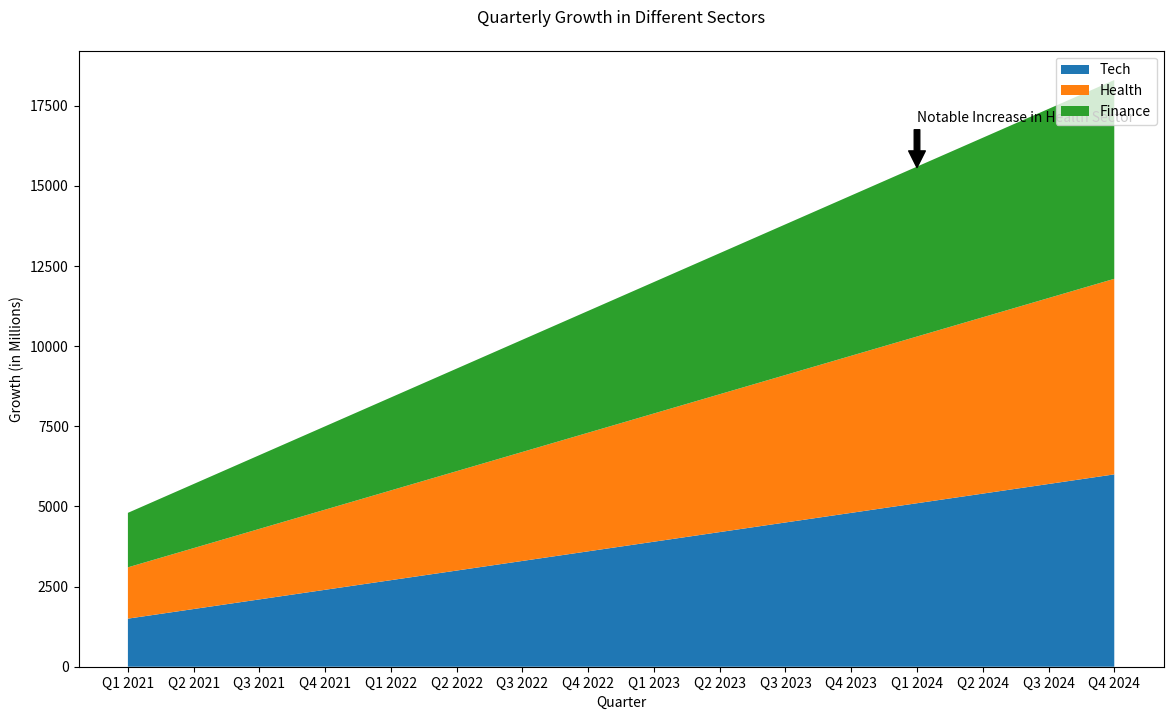

Python code for this plot:

import matplotlib.pyplot as plt

quarters = ['Q1 2021', 'Q2 2021', 'Q3 2021', 'Q4 2021',
            'Q1 2022', 'Q2 2022', 'Q3 2022', 'Q4 2022',
            'Q1 2023', 'Q2 2023', 'Q3 2023', 'Q4 2023',
            'Q1 2024', 'Q2 2024', 'Q3 2024', 'Q4 2024']
tech = [1500, 1800, 2100, 2400, 2700, 3000, 3300, 3600,
        3900, 4200, 4500, 4800, 5100, 5400, 5700, 6000]
health = [1600, 1900, 2200, 2500, 2800, 3100, 3400, 3700,
          4000, 4300, 4600, 4900, 5200, 5500, 5800, 6100]
finance = [1700, 2000, 2300, 2600, 2900, 3200, 3500, 3800,
           4100, 4400, 4700, 5000, 5300, 5600, 5900, 6200]

plt.figure(figsize=(14, 8))
plt.stackplot(quarters, tech, health, finance,
              labels=['Tech', 'Health', 'Finance'],
              colors=['#1f77b4', '#ff7f0e', '#2ca02c'])

plt.title('Quarterly Growth in Different Sectors', pad=20)
plt.xlabel('Quarter')
plt.ylabel('Growth (in Millions)')
plt.annotate('Notable Increase in Health Sector', xy=(12, 15500), xytext=(12, 17000),
             arrowprops=dict(facecolor='#000000', shrink=0.05))
plt.legend(loc='upper right')

plt.show()
